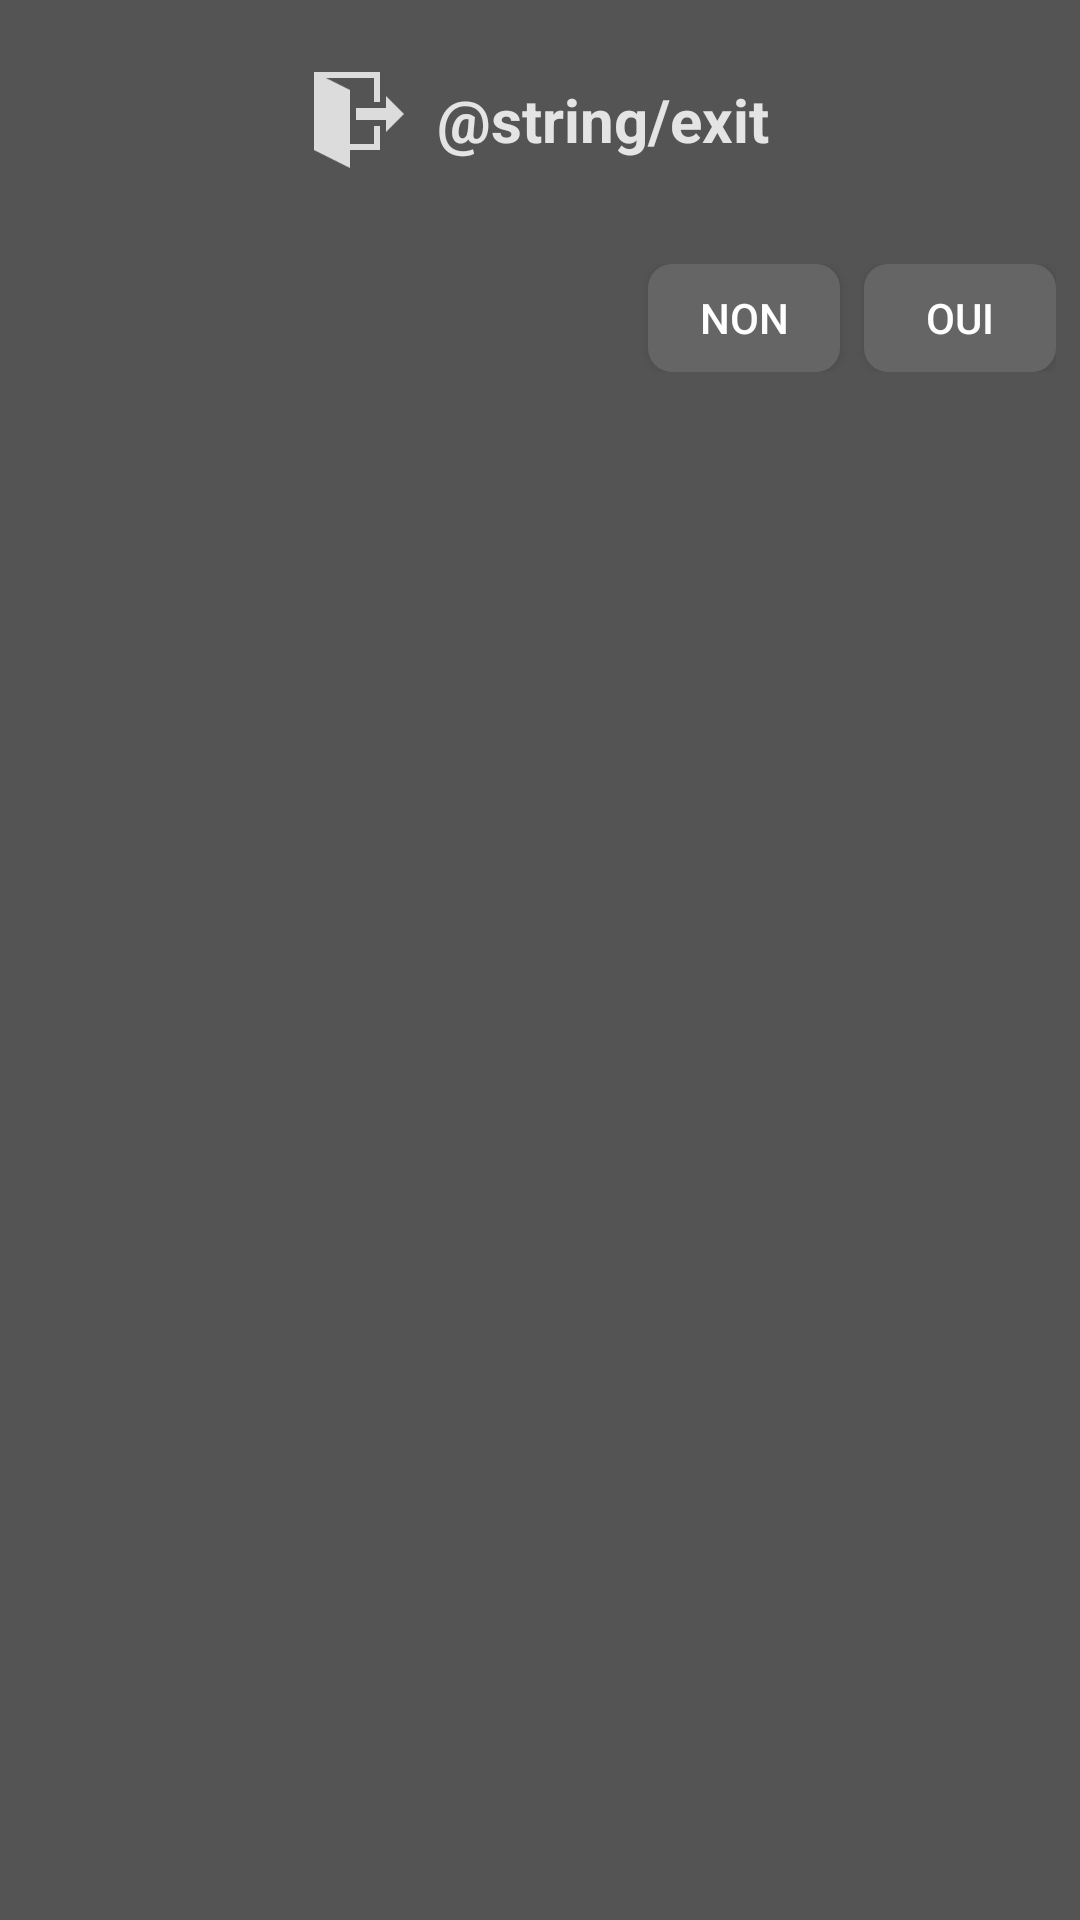

Produce the Android XML layout that renders to this screen, including the resource entries it uses.
<!-- AndroidManifest.xml: application theme AppTheme -->
<!-- res/layout/exit_dialog.xml -->
<?xml version="1.0" encoding="utf-8"?>
<LinearLayout xmlns:android="http://schemas.android.com/apk/res/android"
    android:id="@+id/dialog_layout"
    android:orientation="vertical" android:layout_width="match_parent"
    android:layout_height="wrap_content"
    android:background="@color/dialogBackground"
    android:alpha="0.9">
    <LinearLayout
        android:layout_width="match_parent"
        android:layout_height="wrap_content"
        android:orientation="horizontal"
        android:padding="24dp"
        android:gravity="center">
        <ImageView
            android:layout_width="wrap_content"
            android:layout_height="32sp"
            android:src="@drawable/exit"
            android:adjustViewBounds="true"
            android:alpha="0.8"/>
        <TextView
            android:layout_marginLeft="10sp"
            android:layout_width="wrap_content"
            android:layout_height="wrap_content"
            android:textSize="20sp"
            android:textColor="#FFFFFF"
            android:text="@string/exit"
            android:textStyle="bold"
            android:alpha="0.85"/>

    </LinearLayout>
    <LinearLayout
        android:layout_width="match_parent"
        android:layout_height="wrap_content"
        android:paddingLeft="16dp"
        android:paddingBottom="8dp"
        android:paddingTop="8dp"
        android:paddingRight="8dp">
        <Space
            android:layout_width="0dp"
            android:layout_height="match_parent"
            android:layout_weight="1"></Space>
        <Button
            android:id="@+id/no_button"
            android:layout_width="wrap_content"
            android:layout_height="36dp"
            android:minWidth="64dp"
            android:text="@string/no"
            android:paddingRight="8dp"
            android:paddingLeft="8dp"
            android:background="@drawable/custom_button"
            android:textColor="#FFFFFF"
            android:layout_marginRight="8dp"/>
        <Button
            android:id="@+id/yes_button"
            android:layout_width="wrap_content"
            android:layout_height="36dp"
            android:minWidth="64dp"
            android:text="@string/yes"
            android:paddingRight="8dp"
            android:paddingLeft="8dp"
            android:background="@drawable/custom_button"
            android:textColor="#FFFFFF"/>
    </LinearLayout>

</LinearLayout>
<!-- resources referenced by this layout -->
<resources>
  <color name="dialogBackground">#424242</color>
  <!-- drawable custom_button (drawable) -->
  <?xml version="1.0" encoding="utf-8"?>
  <selector xmlns:android="http://schemas.android.com/apk/res/android">
      <item android:state_pressed="true" >
          <shape>
          <corners android:radius="8dp"/>
          <solid android:color="#424242"/>
          </shape>
      </item>
  
      <item >
          <shape android:shape="rectangle"  >
              <corners android:radius="8dp"/>
              <solid android:color="#555555"/>
          </shape>
      </item>
  </selector>
  <!-- drawable exit: png bitmap (drawable, 874 bytes) -->
  <string name="no">Non</string>
  <string name="yes">Oui</string>
  <style name="AppTheme" parent="Theme.AppCompat.Light.DarkActionBar">
          <item name="windowNoTitle">true</item>
          <item name="windowActionBar">false</item>
          <item name="android:windowFullscreen">true</item>
          <item name="android:windowContentOverlay">@null</item>
      </style>
</resources>
